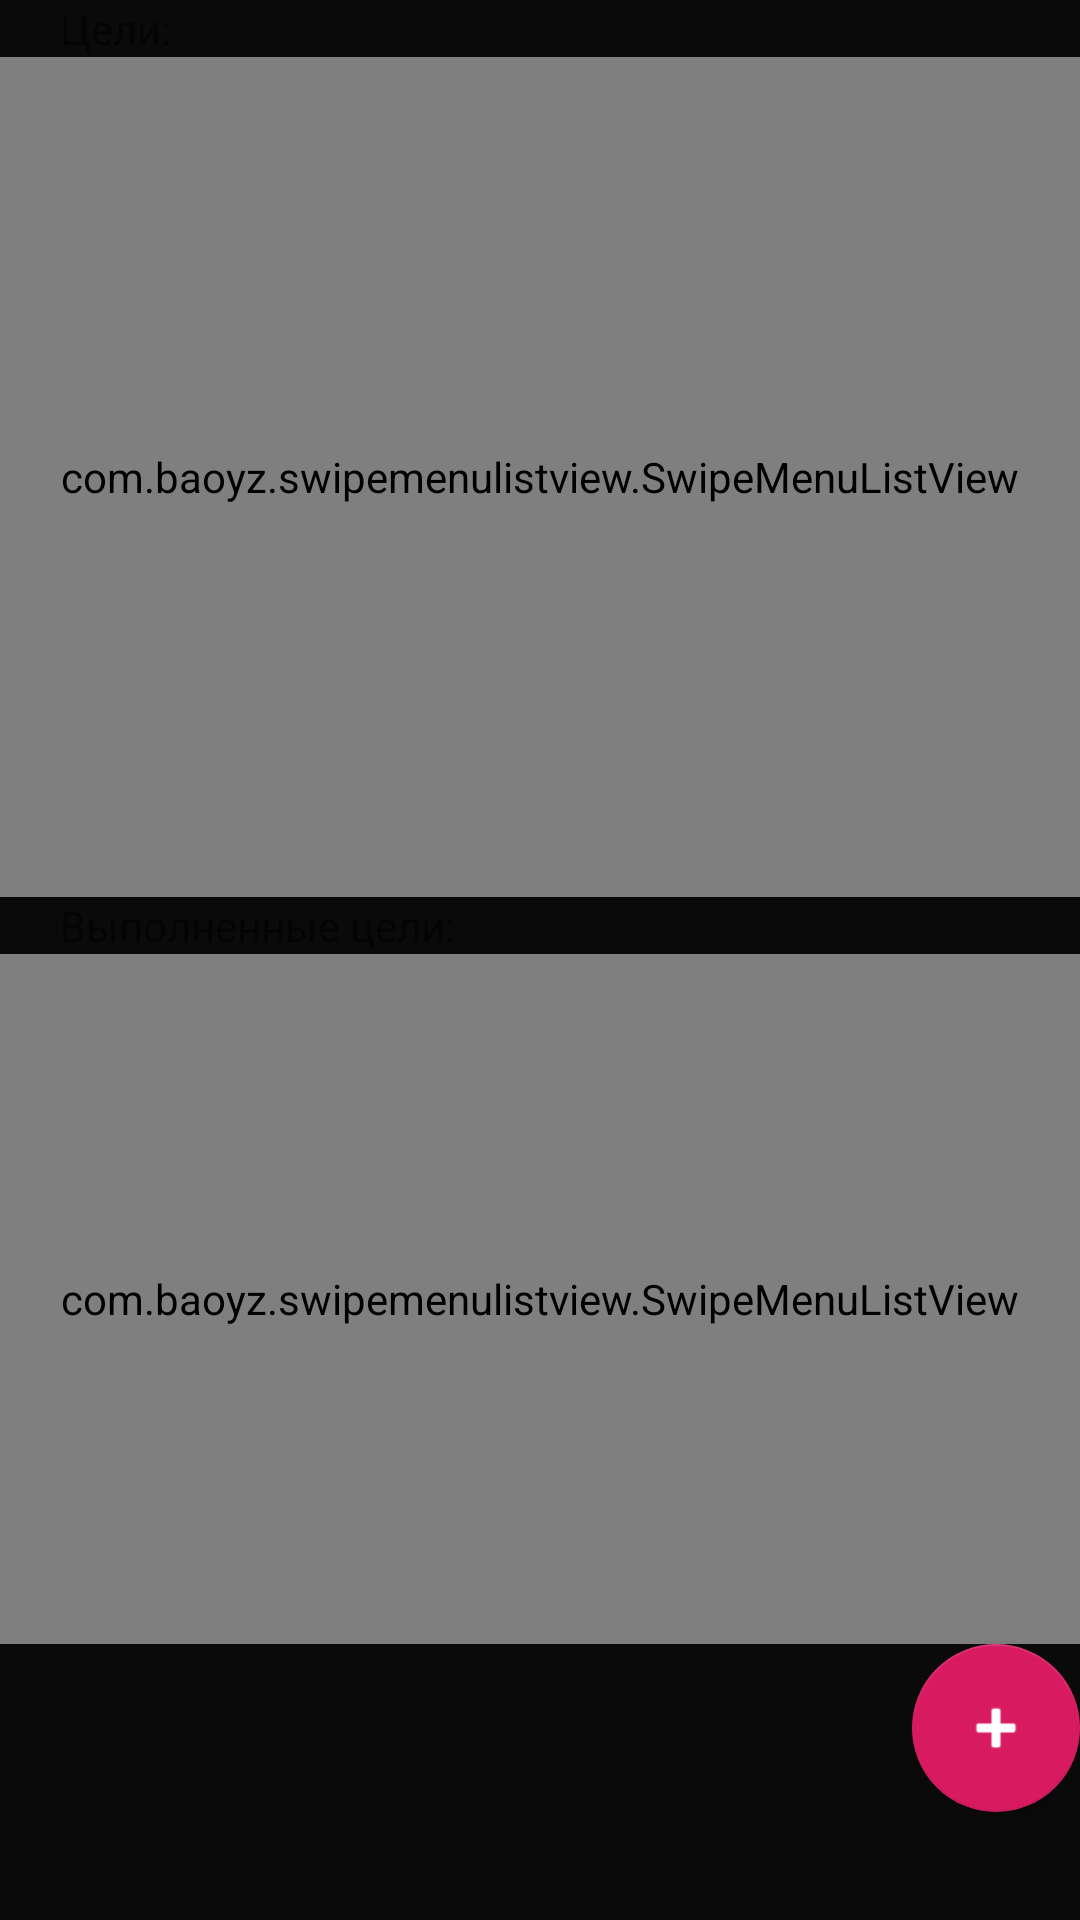

Android layout source for this screen:
<!-- AndroidManifest.xml: activity theme AppTheme -->
<!-- res/layout/activity_main.xml -->
<?xml version="1.0" encoding="utf-8"?>
<LinearLayout
    xmlns:android="http://schemas.android.com/apk/res/android"
    xmlns:app="http://schemas.android.com/apk/res-auto"
    xmlns:tools="http://schemas.android.com/tools"
    android:layout_width="match_parent"
    android:layout_height="match_parent"
    tools:context=".MainActivity"
    android:background="#0B0A0A"
    android:orientation="vertical">
    <com.google.android.material.appbar.AppBarLayout
        android:layout_width="match_parent"
        android:layout_height="wrap_content">

    </com.google.android.material.appbar.AppBarLayout>
<TextView
    android:layout_width="match_parent"
    android:layout_height="wrap_content"
    android:text="      Цели:"
    >
</TextView>
    <com.baoyz.swipemenulistview.SwipeMenuListView
        android:id="@+id/list_view"
        android:layout_width="match_parent"
        android:layout_height="280dp"
        android:divider="#ffffff"
       android:dividerHeight="0.5dp">
     </com.baoyz.swipemenulistview.SwipeMenuListView>
    <TextView
        android:layout_width="match_parent"
        android:layout_height="wrap_content"
        android:text="      Выполненные цели:">
    </TextView>
    <com.baoyz.swipemenulistview.SwipeMenuListView
        android:id="@+id/goaldone"
        android:divider="#ffffff"
        android:dividerHeight="0.5dp"
        android:layout_width="match_parent"
        android:layout_height="230dp">
    </com.baoyz.swipemenulistview.SwipeMenuListView>
    <com.google.android.material.floatingactionbutton.FloatingActionButton
        android:id="@+id/fab"
        android:layout_width="wrap_content"
        android:layout_height="wrap_content"
        android:layout_gravity="bottom|end"
        android:layout_margin="@dimen/fab_margin"
        app:srcCompat="@android:drawable/ic_input_add"
        android:tint="@android:color/white">
    </com.google.android.material.floatingactionbutton.FloatingActionButton>

</LinearLayout>
<!-- resources referenced by this layout -->
<resources>
  <style name="AppTheme" parent="Theme.AppCompat.Light.DarkActionBar">
          
          <item name="colorPrimary">#2196F3</item>
          <item name="colorPrimaryDark">#1976D2</item>
          <item name="colorAccent">@color/colorAccent</item>
          <item name="backgroundcolor">#fcfcfc</item>
          <item name="listviewcolor">#fcfcfc</item>
          <item name="textcolor">#808080</item>
          <item name="tintcolor">#808080</item>
          <item name="dividercolor">#808080</item>
          <item name="android:itemBackground">#2196F3</item>
      </style>
  <color name="colorAccent">#D81B60</color>
</resources>
